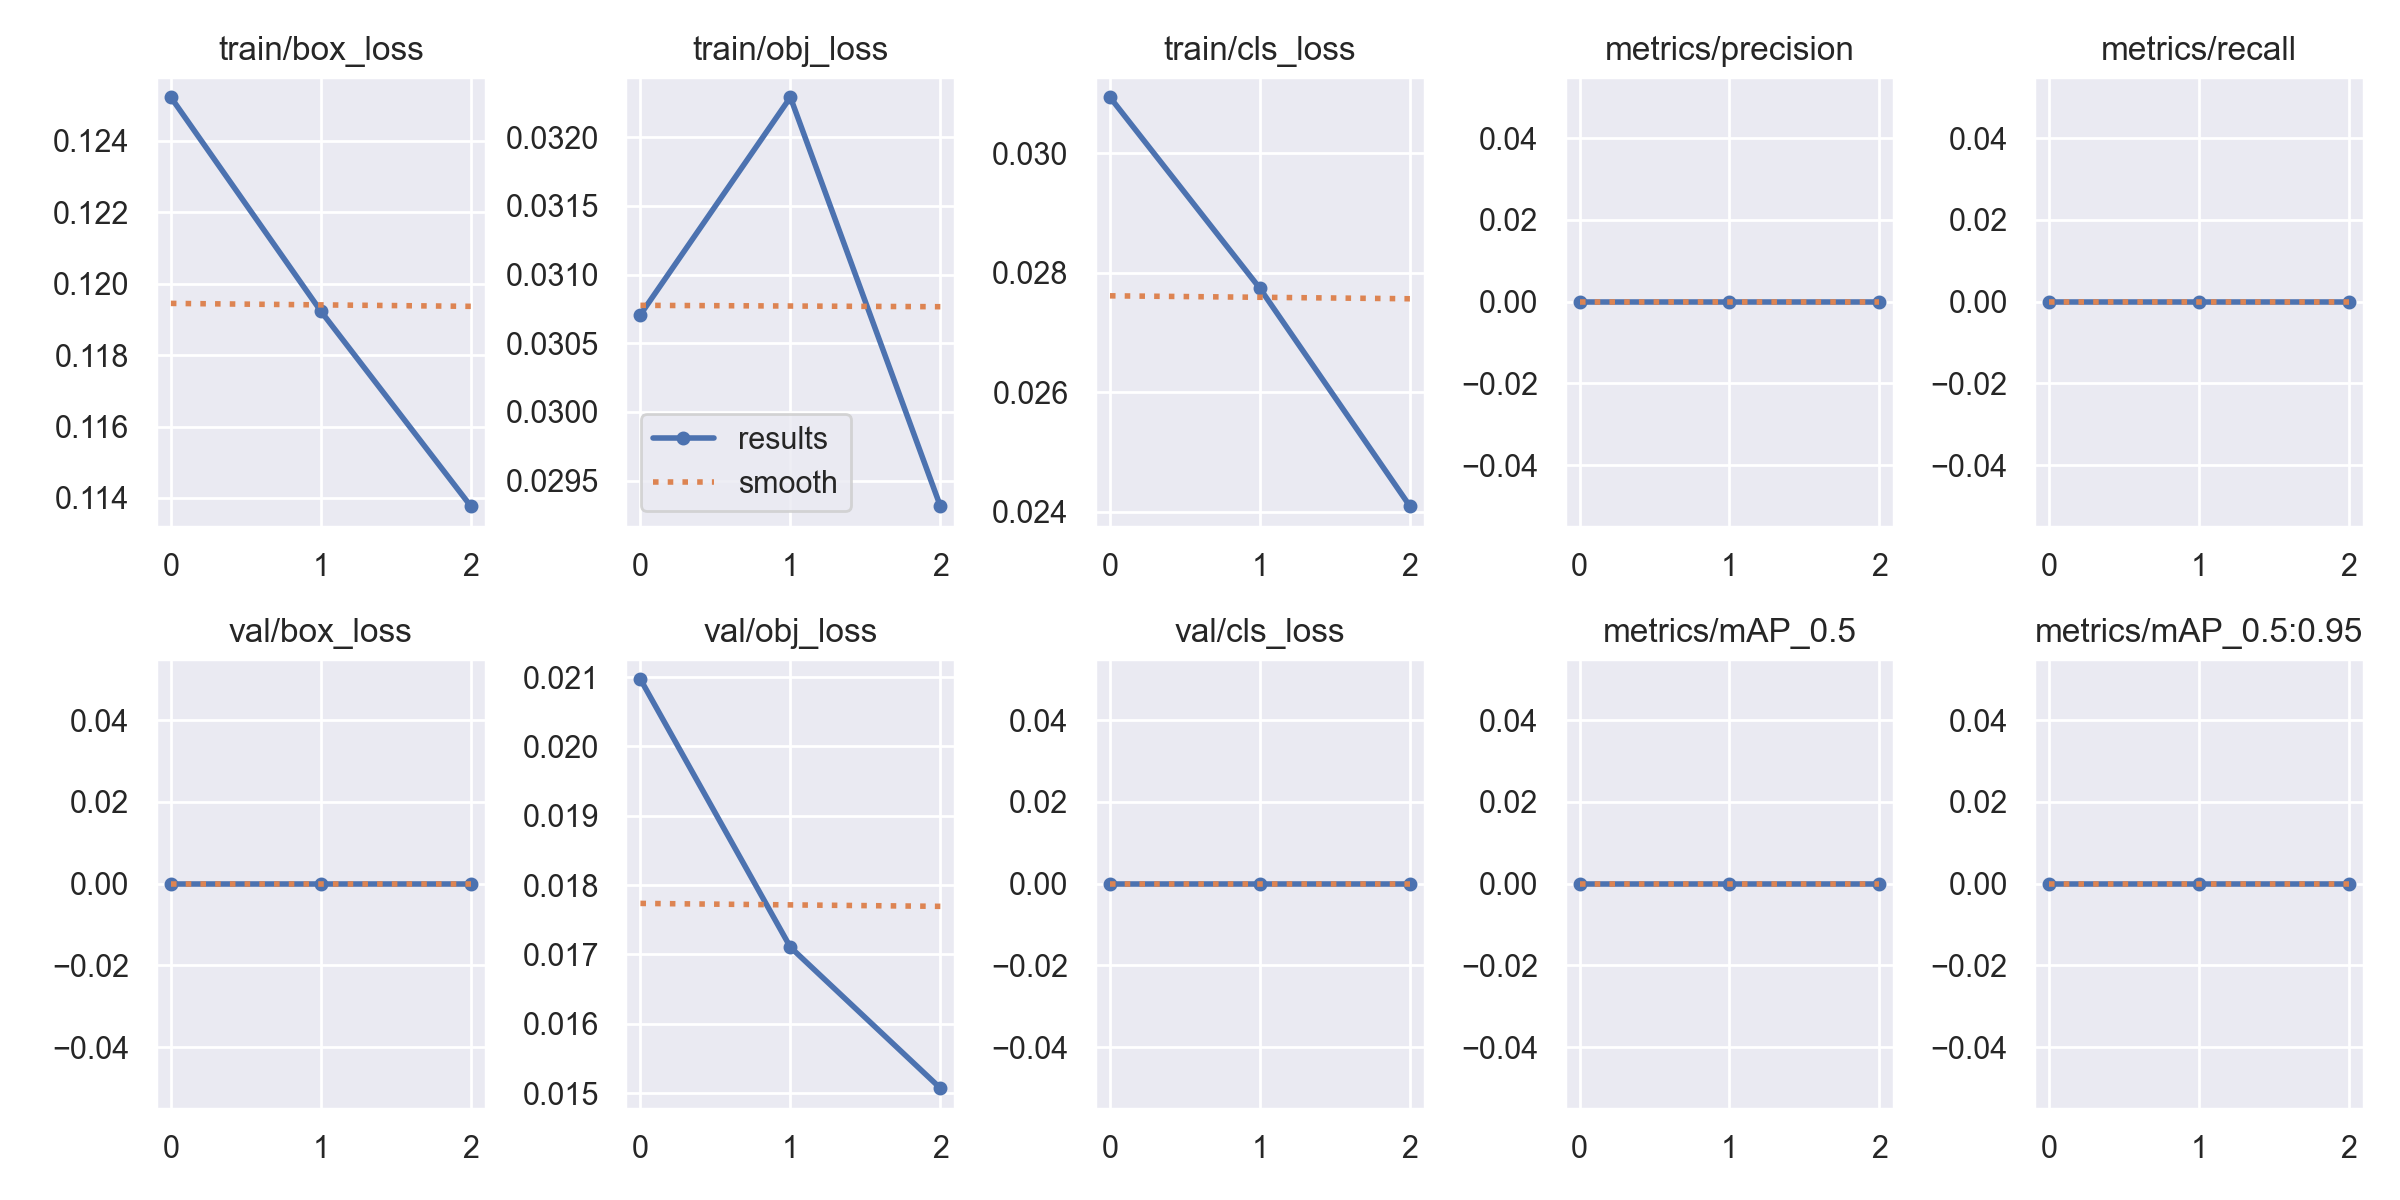

Source data for this figure (header and first rows):
epoch, train/box_loss, train/obj_loss, train/cls_loss, metrics/precision, metrics/recall, metrics/mAP_0.5, metrics/mAP_0.5:0.95, val/box_loss, val/obj_loss, val/cls_loss, x/lr0, x/lr1, x/lr2
0, 0.1252, 0.03071, 0.03094, 0, 0, 0, 0, 0, 0.02097, 0, 0.0946, 0.0006, 0.0006
1, 0.1192, 0.03229, 0.02774, 0, 0, 0, 0, 0, 0.0171, 0, 0.08787, 0.000871, 0.000871
2, 0.1138, 0.02931, 0.02409, 0, 0, 0, 0, 0, 0.01507, 0, 0.08068, 0.00068, 0.00068
